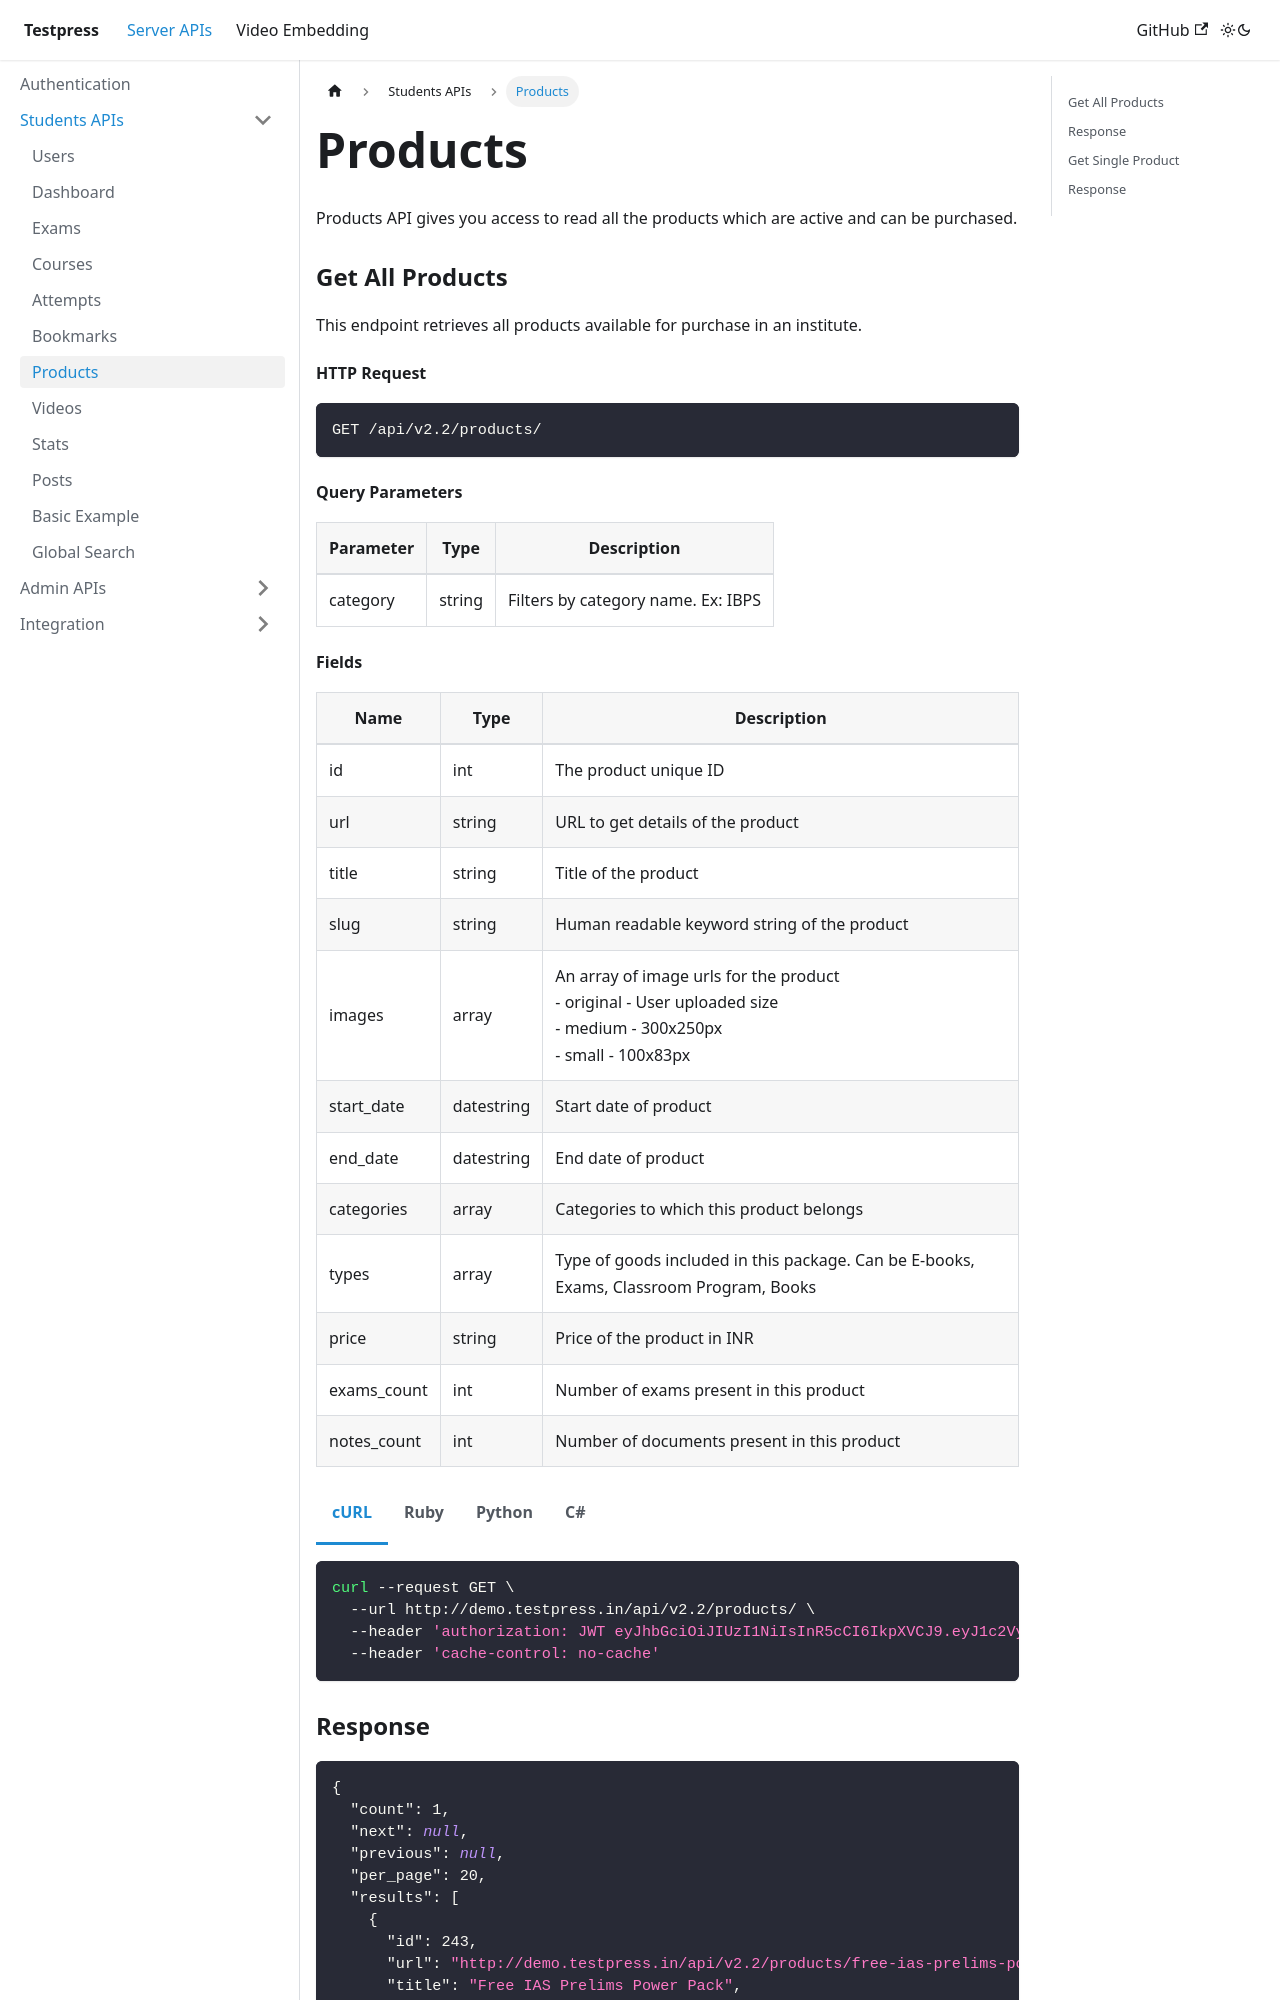

repository: testpress/testpress_docs · page: docs/server-api/students-apis/products/index.html · generator: docusaurus

---
sidebar_position: 4
---

import Tabs from '@theme/Tabs';
import TabItem from '@theme/TabItem';

# Products


Products API gives you access to read all the products which are active and can be purchased.

### Get All Products

This endpoint retrieves all products available for purchase in an institute.

#### HTTP Request

```
GET /api/v2.2/products/
```

#### Query Parameters

| Parameter | Type  | Description  |    
| ----------- | ----------- |----------- |
| category | string |Filters by category name. Ex: IBPS |

#### Fields


| Name | Type |Description |
|---------|-----------|----------|
| id | int |The product unique ID |
| url | string |URL to get details of the product |
| title | string |Title of the product |                                
| slug | string |Human readable keyword string of the product |
| images | array |An array of image urls for the product <br/> - original - User uploaded size<br/>-  medium - 300x250px <br/>-  small - 100x83px|
| start_date | datestring |Start date of product |
| end_date | datestring |End  date of product |
| categories | array |Categories to which this product belongs |
| types | array |Type of goods included in this package. Can be E-books, Exams, Classroom Program, Books |
| price | string |Price of the product in INR |
| exams_count | int |Number of exams present in this product |
| notes_count | int |Number of documents present in this product |


<Tabs>
<TabItem value="bash" label="cURL">

```bash
curl --request GET \
  --url http://demo.testpress.in/api/v2.2/products/ \
  --header 'authorization: JWT eyJhbGciOiJIUzI1NiIsInR5cCI6IkpXVCJ9.eyJ1c2VybmFtZSI6InRlc3RwcmVzcyIsInVzZXJfaWQiOjE3LCJlbWFpbCI6InRlc3RwcmVzcy5pbkBnbWFpbC5jb20iLCJleHAiOjE0NDc4MzMyMjl9.Ik_yi4lHbNbrRGhqmRpsW82Nls_O9lgXakk_syV-vSw' \
  --header 'cache-control: no-cache'
```

</TabItem>
<TabItem value="rb" label="Ruby">

```rb
require 'uri'
require 'net/http'

url = URI("http://demo.testpress.in/api/v2.2/products/")

http = Net::HTTP.new(url.host, url.port)

request = Net::HTTP::Get.new(url)
request["authorization"] = 'JWT eyJhbGciOiJIUzI1NiIsInR5cCI6IkpXVCJ9.eyJ1c2VybmFtZSI6InRlc3RwcmVzcyIsInVzZXJfaWQiOjE3LCJlbWFpbCI6InRlc3RwcmVzcy5pbkBnbWFpbC5jb20iLCJleHAiOjE0NDc4MzMyMjl9.Ik_yi4lHbNbrRGhqmRpsW82Nls_O9lgXakk_syV-vSw'
request["cache-control"] = 'no-cache'

response = http.request(request)
puts response.read_body
```

</TabItem>


<TabItem value="py" label="Python">

```py
import requests

url = "http://demo.testpress.in/api/v2.2/products/"

headers = {
    'authorization': "JWT eyJhbGciOiJIUzI1NiIsInR5cCI6IkpXVCJ9.eyJ1c2VybmFtZSI6InRlc3RwcmVzcyIsInVzZXJfaWQiOjE3LCJlbWFpbCI6InRlc3RwcmVzcy5pbkBnbWFpbC5jb20iLCJleHAiOjE0NDc4MzMyMjl9.Ik_yi4lHbNbrRGhqmRpsW82Nls_O9lgXakk_syV-vSw",
    'cache-control': "no-cache"
    }

response = requests.request("GET", url, headers=headers)

print(response.text)

```

</TabItem>


<TabItem value="c" label="C#">

```c
var client = new RestClient("http://demo.testpress.in/api/v2.2/products/");
var request = new RestRequest(Method.GET);
request.AddHeader("cache-control", "no-cache");
request.AddHeader("authorization", "JWT eyJhbGciOiJIUzI1NiIsInR5cCI6IkpXVCJ9.eyJ1c2VybmFtZSI6InRlc3RwcmVzcyIsInVzZXJfaWQiOjE3LCJlbWFpbCI6InRlc3RwcmVzcy5pbkBnbWFpbC5jb20iLCJleHAiOjE0NDc4MzMyMjl9.Ik_yi4lHbNbrRGhqmRpsW82Nls_O9lgXakk_syV-vSw");
IRestResponse response = client.Execute(request);

```

</TabItem>


</Tabs>
